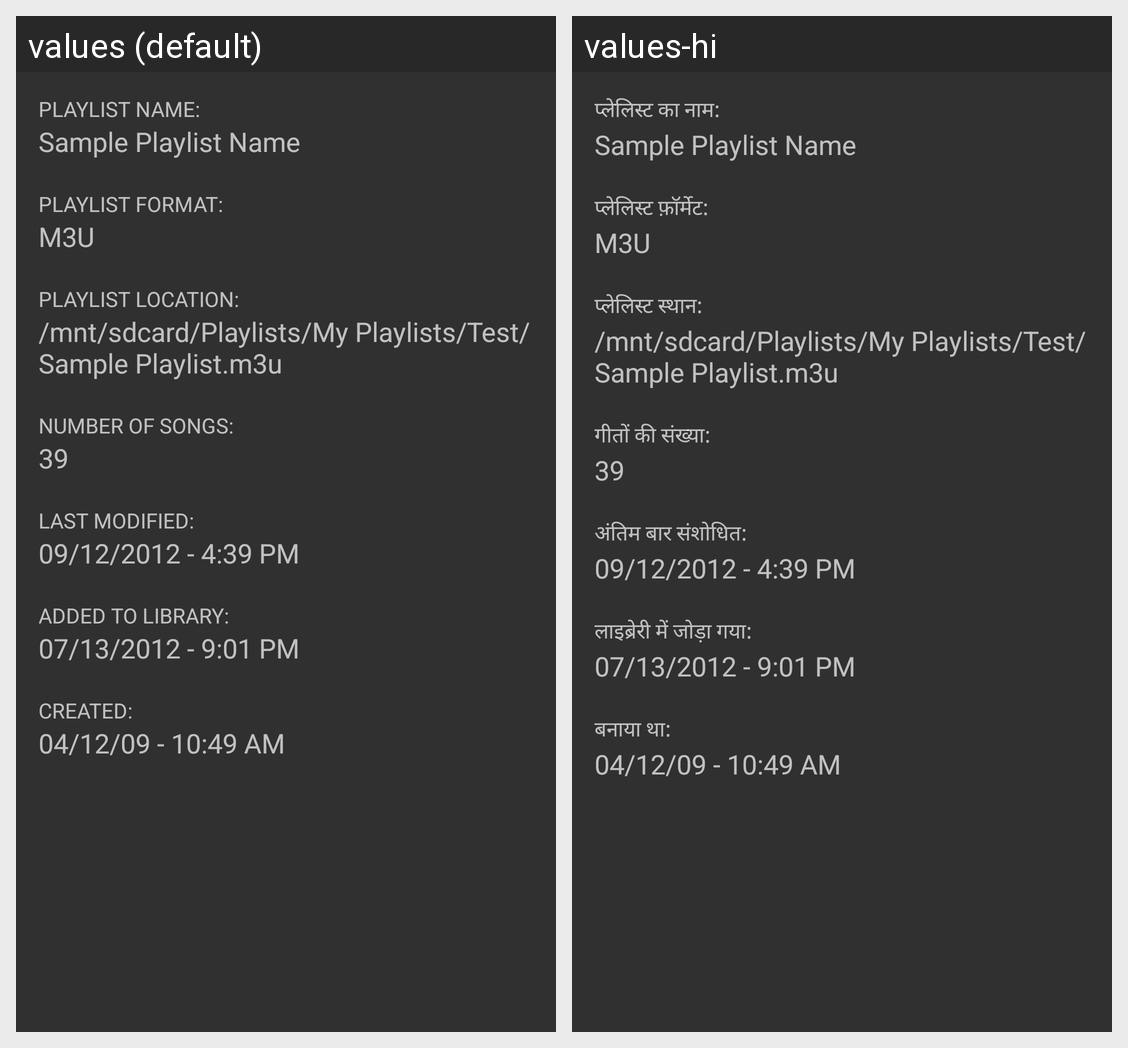

For this localized Android screen grid, give each drawn string resource with its value in every locale shown.
Android screen res/layout/dialog_playlist_information.xml rendered under 2 locales, left to right: values (default), values-hi. Device: Nexus 5 (rendered at 1080×1920; each locale shown at half size, 540×960, under a caption strip naming it); theme AppThemeDark.
Strings drawn on this screen, with the default value and each locale's value (text and hints the layout hard-codes, and strings that could not be matched under every locale, appear in the picture but are not listed):

playlist_name_caps
  values: PLAYLIST NAME:
  values-hi: प्लेलिस्ट का नाम:

playlist_format_caps
  values: PLAYLIST FORMAT:
  values-hi: प्लेलिस्ट फ़ॉर्मेट:

playlist_location_caps
  values: PLAYLIST LOCATION:
  values-hi: प्लेलिस्ट स्थान:

number_of_songs_caps
  values: NUMBER OF SONGS:
  values-hi: गीतों की संख्या:

last_modified_caps
  values: LAST MODIFIED:
  values-hi: अंतिम बार संशोधित:

added_to_library_caps
  values: ADDED TO LIBRARY:
  values-hi: लाइब्रेरी में जोड़ा गया:

created_caps
  values: CREATED:
  values-hi: बनाया था:
